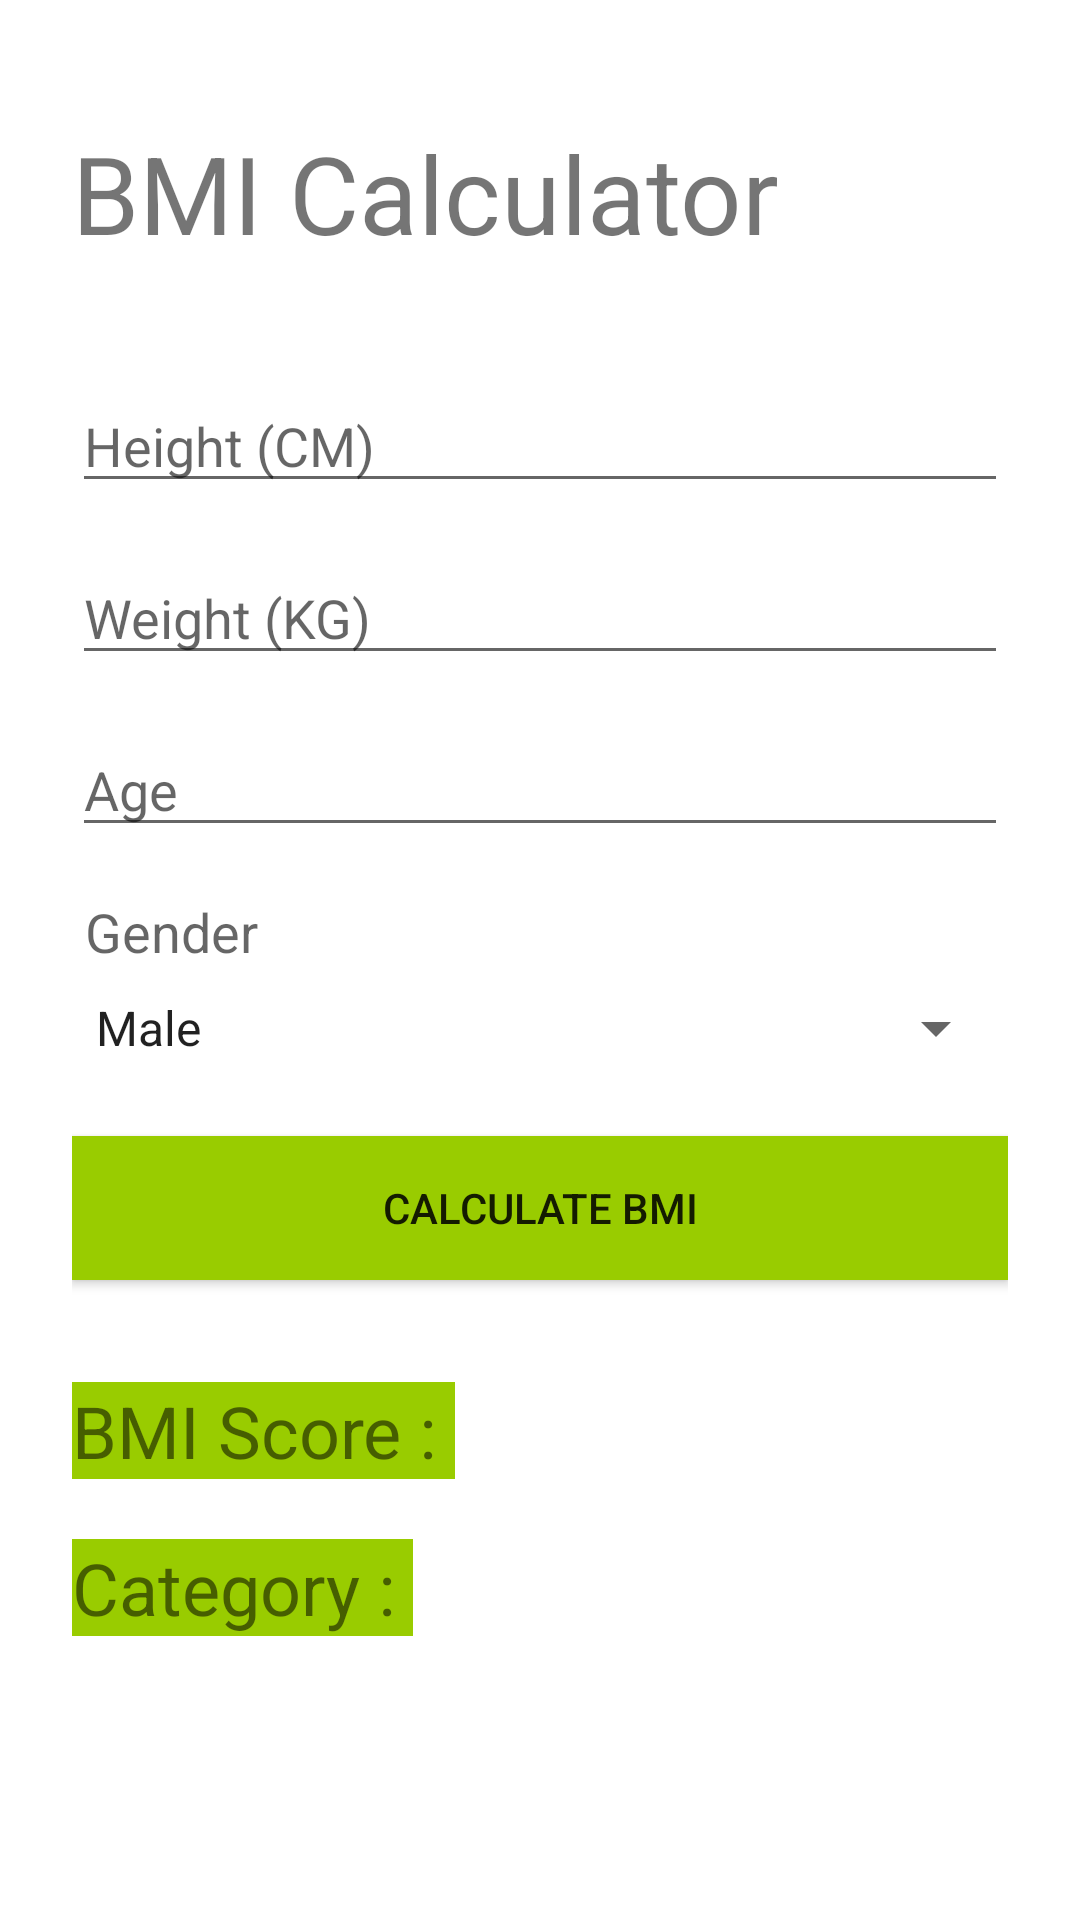

Reconstruct the res/layout file that produces this screen, plus the resources it refers to.
<!-- AndroidManifest.xml: application theme Theme.Fitm -->
<!-- res/layout/activity_bmi_cal.xml -->
<?xml version="1.0" encoding="utf-8"?>
<RelativeLayout xmlns:android="http://schemas.android.com/apk/res/android"
    xmlns:app="http://schemas.android.com/apk/res-auto"
    xmlns:tools="http://schemas.android.com/tools"
    android:layout_width="match_parent"
    android:layout_height="match_parent"
    android:orientation="vertical"
    tools:context=".BMI_Cal">
    <LinearLayout
        android:orientation="vertical"
        android:layout_width="match_parent"
        android:layout_height="wrap_content"
        android:paddingTop="40dp"
        android:paddingLeft="24dp"
        android:paddingRight="24dp">

        <TextView
            android:id="@+id/txtregister"
            android:layout_width="wrap_content"
            android:layout_height="wrap_content"
            android:layout_centerHorizontal="true"
            android:layout_marginBottom="30dp"
            android:text="BMI Calculator"
            android:textSize="36dp" />

        <EditText
            android:layout_width="match_parent"
            android:layout_height="wrap_content"
            android:layout_marginTop="8dp"
            android:layout_marginBottom="8dp"
            android:id="@+id/height"
            android:inputType="number"
            android:hint="Height (CM)" />

        <EditText
            android:layout_width="match_parent"
            android:layout_height="wrap_content"
            android:layout_marginTop="8dp"
            android:layout_marginBottom="8dp"
            android:id="@+id/weight"
            android:inputType="number"
            android:hint="Weight (KG)"/>

        <EditText
            android:layout_width="match_parent"
            android:layout_height="wrap_content"
            android:layout_marginTop="8dp"
            android:layout_marginBottom="8dp"
            android:id="@+id/age"
            android:inputType="number"
            android:hint="Age"/>


        <TextView
            android:layout_marginTop="8dp"
            android:layout_width="match_parent"
            android:layout_height="match_parent"
            android:hint=" Gender"
            android:textSize="18dp"
            />

        <Spinner
            android:id="@+id/gender"
            android:layout_width="match_parent"
            android:layout_height="wrap_content"
            android:layout_marginTop="8dp"
            android:entries="@array/gender" />

        <Button
            android:id="@+id/btnbmi"
            android:layout_width="fill_parent"
            android:layout_height="wrap_content"
            android:layout_marginTop="24dp"
            android:layout_marginBottom="24dp"
            android:padding="12dp"
            android:background="@color/colorPrimary"
            android:text="Calculate BMI"/>

        <TextView
            android:id="@+id/bmival"
            android:layout_width="wrap_content"
            android:layout_height="wrap_content"
            android:textSize="24dp"
            android:background="@color/colorPrimary"
            android:layout_marginTop="10dp"
            android:text="BMI Score : "
            />
        <TextView
            android:id="@+id/bmirating"
            android:layout_width="wrap_content"
            android:layout_height="wrap_content"
            android:textSize="24dp"
            android:background="@color/colorPrimary"
            android:layout_marginTop="20dp"
            android:text="Category : "
            />
    </LinearLayout>

</RelativeLayout>
<!-- resources referenced by this layout -->
<resources>
  <string-array name="gender"><item>Male</item><item>Female</item></string-array>
  <color name="colorPrimary">@android:color/holo_green_light</color>
  <style name="Theme.Fitm" parent="Theme.MaterialComponents.DayNight.NoActionBar">
          
          <item name="colorPrimary">@color/purple_500</item>
          <item name="colorPrimaryVariant">@color/purple_700</item>
          <item name="colorOnPrimary">@color/white</item>
          
          <item name="colorSecondary">@color/teal_200</item>
          <item name="colorSecondaryVariant">@color/teal_700</item>
          <item name="colorOnSecondary">@color/black</item>
          
          <item name="android:statusBarColor" tools:targetApi="l">?attr/colorPrimaryVariant</item>
          
      </style>
  <color name="purple_500">#FF6200EE</color>
  <color name="purple_700">#FF3700B3</color>
  <color name="white">#FFFFFFFF</color>
  <color name="teal_200">#FF03DAC5</color>
  <color name="teal_700">#FF018786</color>
  <color name="black">#FF000000</color>
</resources>
